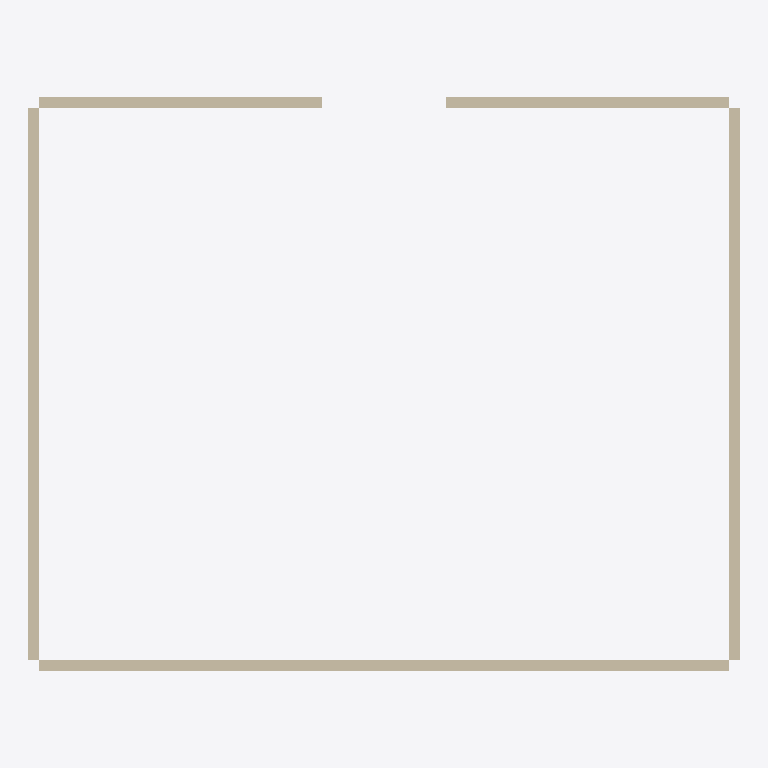
Plan cut of the same IFC building model at storey 'Ground Floor' (level 0.00 m, cut at 1.40 m), seen from above with north up, elements coloured by IFC class: 4 walls (beige). Cut surfaces are drawn darker.
Extent 5.2 m × 4.2 m × 2.5 m (x, y, z). Storeys (1): Ground Floor at 0.00 m. Elements (4): 4 IfcWall.

HEADER;
FILE_DESCRIPTION(('ViewDefinition[DesignTransferView]'),'2;1');
FILE_NAME('golden-home.ifc','2026-10-03T00:00:00',(''),(''),'IfcOpenShell 0.9.0','IfcOpenShell 0.9.0','Nobody');
FILE_SCHEMA(('IFC4'));
ENDSEC;
DATA;
#1=IFCPROJECT('3jRc12BN9Mahjcarkntybl',$,'Golden SH3D Home',$,$,$,$,(#11,#16),#6);
#19=IFCSITE('2RePS9BsTIqQjfET7IqMFb',$,'Golden SH3D Home Site',$,$,$,$,$,$,$,$,$,$,$);
#20=IFCBUILDING('3k3$ie03XSI9uTonW4ITM2',$,'Golden SH3D Home',$,$,$,$,$,$,$,$,$);
#23=IFCBUILDINGSTOREY('3alYBHMR1G5AaThtWNzo_l',$,'Ground Floor',$,$,#29,$,$,$,$);
#141=IFCWALL('0UvRJz38fTBRsJt0WI2Y4_',$,'wall:wall2',$,$,#165,#166,$,$);
#75=IFCWALL('1G3q5a3qrLx9E$4vW3RhiT',$,'wall:wall0',$,$,#100,#101,$,$);
#110=IFCWALL('3fKtdOSSbHj8Eku_ezDpte',$,'wall:wall1',$,$,#134,#135,$,$);
#172=IFCWALL('23V$SZvT1GEwY89MqjdR2N',$,'wall:wall3',$,$,#196,#197,$,$);
ENDSEC;
